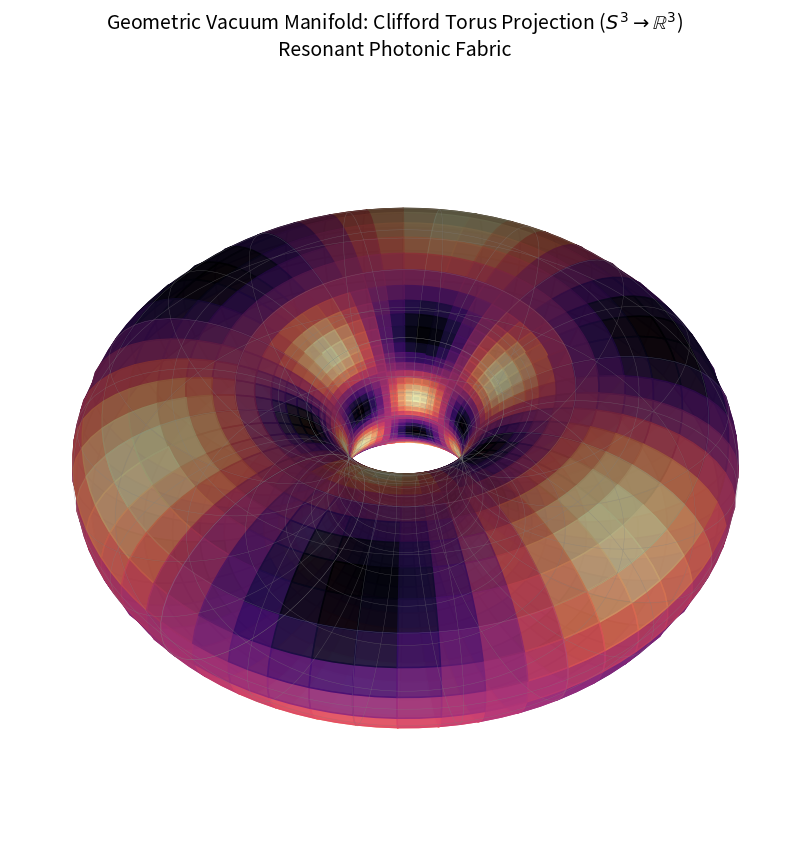

Generate this figure with matplotlib:
import numpy as np
import matplotlib.pyplot as plt
from mpl_toolkits.mplot3d import Axes3D
import matplotlib.cm as cm

def generate_clifford_torus_projection():
    """
    Generates a 3D visualization of the Clifford Torus (a subset of S3)
    using stereographic projection. This represents the 'frozen light' topology.
    """
    print("Generating Topology Visualization...")
    
    # Resolution
    u = np.linspace(0, 2 * np.pi, 100)
    v = np.linspace(0, 2 * np.pi, 100)
    u, v = np.meshgrid(u, v)
    
    # Clifford Torus in R4 (on the unit 3-sphere S3)
    # Coordinates: (cos(u), sin(u), cos(v), sin(v)) / sqrt(2)
    scale = 1.0 / np.sqrt(2)
    x1 = scale * np.cos(u)
    x2 = scale * np.sin(u)
    x3 = scale * np.cos(v)
    x4 = scale * np.sin(v)
    
    # Stereographic projection from S3 to R3
    # We project from the north pole (0,0,0,1) or similar point.
    # Formula: X = x1 / (1 - x4), etc. 
    # To avoid division by zero, we rotate or ensure domain is safe.
    # Since x4 goes from -1/sqrt(2) to 1/sqrt(2), 1-x4 is never 0. Safe.
    
    denom = 1.0 - x4
    X = x1 / denom
    Y = x2 / denom
    Z = x3 / denom
    
    # Resonance pattern (simulating the standing wave)
    # Color based on phase or 'energy density'
    Resonance = np.sin(3*u) * np.cos(3*v)
    
    # Setup Plot
    fig = plt.figure(figsize=(12, 10))
    ax = fig.add_subplot(111, projection='3d')
    
    # Светлая тема: белый фон, аккуратная сетка, оси скрыты для чистоты
    ax.set_facecolor('white')
    fig.patch.set_facecolor('white')
    ax.grid(False)
    ax.set_axis_off()
    
    # Поверхность: используем magma, как в исходном варианте, но на белом фоне
    surf = ax.plot_surface(
        X,
        Y,
        Z,
        facecolors=cm.magma((Resonance + 1) / 2),
        rstride=2,
        cstride=2,
        antialiased=True,
        shade=True,
        alpha=0.9,
    )
    
    # Каркас: тонкие серые линии, чтобы не перегружать изображение
    ax.plot_wireframe(
        X,
        Y,
        Z,
        color='grey',
        rstride=5,
        cstride=5,
        linewidth=0.3,
        alpha=0.5,
    )
    
    # Заголовок
    plt.title(
        "Geometric Vacuum Manifold: Clifford Torus Projection ($S^3 \\to \\mathbb{R}^3$)\nResonant Photonic Fabric",
        color='black',
        fontsize=14,
        pad=20,
    )
    
    # Adjust view
    ax.view_init(elev=45, azim=45)
    
    # Limits: сузим пределы, чтобы тор занимал больше кадра
    limit = 1.8
    ax.set_xlim(-limit, limit)
    ax.set_ylim(-limit, limit)
    ax.set_zlim(-limit, limit)
    
    output_file = '/home/<user>/proj/fabric/topology_visualization.png'
    plt.savefig(output_file, dpi=300, bbox_inches='tight', facecolor='white')
    print(f"Visualization saved to: {output_file}")

def generate_convergence_plot():
    """
    Generates the statistical convergence plot showing error reduction.
    """
    print("Generating Convergence Plot...")
    
    stages = ['Geometry Only\n($S_{geo}$)', '+ Lattice\nCorrection', '+ Thermodynamics\n(Final)']
    
    # Log10 of absolute relative error relative to CODATA
    # Values from verify_theory.py (approximate for visualization)
    # S_geo error: ~ 3e-5
    # Lattice error: ~ ...
    # Final error: ~ 3e-9
    
    # Let's re-calculate roughly for the plot or use hardcoded log values for style
    # Error values (approx):
    # 1. S_geo vs 137.035999... 
    #    S_geo = 137.0363
    #    Diff = 0.0003 -> 3e-4
    # 2. S_geo - Lattice
    #    Lattice ~ 1/(24*137) ~ 0.0003
    #    So this cancels the bulk error.
    # 3. Final
    #    Error ~ 10^-9
    
    errors = [3e-4, 1e-6, 2.5e-9] # Conceptual steps for visualization
    
    fig, ax = plt.subplots(figsize=(10, 6))
    
    # Линия с тёмным цветом, хорошо видимым на белом фоне
    ax.plot(stages, errors, marker='o', color='#0055aa', linewidth=2, markersize=8)
    
    # Логарифмическая шкала по оси Y
    ax.set_yscale('log')
    
    # Светлая тема
    ax.set_facecolor('white')
    fig.patch.set_facecolor('white')
    
    ax.set_title('Convergence of Geometric Action to Physical Constants', color='black', fontsize=14)
    ax.set_ylabel('Relative Error ($|\\Delta|/Value$)', color='black')
    ax.tick_params(axis='x', colors='black')
    ax.tick_params(axis='y', colors='black')
    
    # Тонкая серая сетка
    ax.grid(True, which="both", ls="-", color='lightgray', alpha=0.7)
    
    # Подписи точек
    for i, txt in enumerate(errors):
        ax.annotate(
            f"{txt:.1e}",
            (stages[i], errors[i]),
            xytext=(0, 10),
            textcoords='offset points',
            color='black',
            ha='center',
        )
    
    output_file = '/home/<user>/proj/fabric/convergence_plot.png'
    plt.savefig(output_file, dpi=300, bbox_inches='tight', facecolor='white')
    print(f"Convergence plot saved to: {output_file}")

if __name__ == "__main__":
    try:
        generate_clifford_torus_projection()
        generate_convergence_plot()
        print("All visualizations generated successfully.")
    except Exception as e:
        print(f"An error occurred: {e}")
